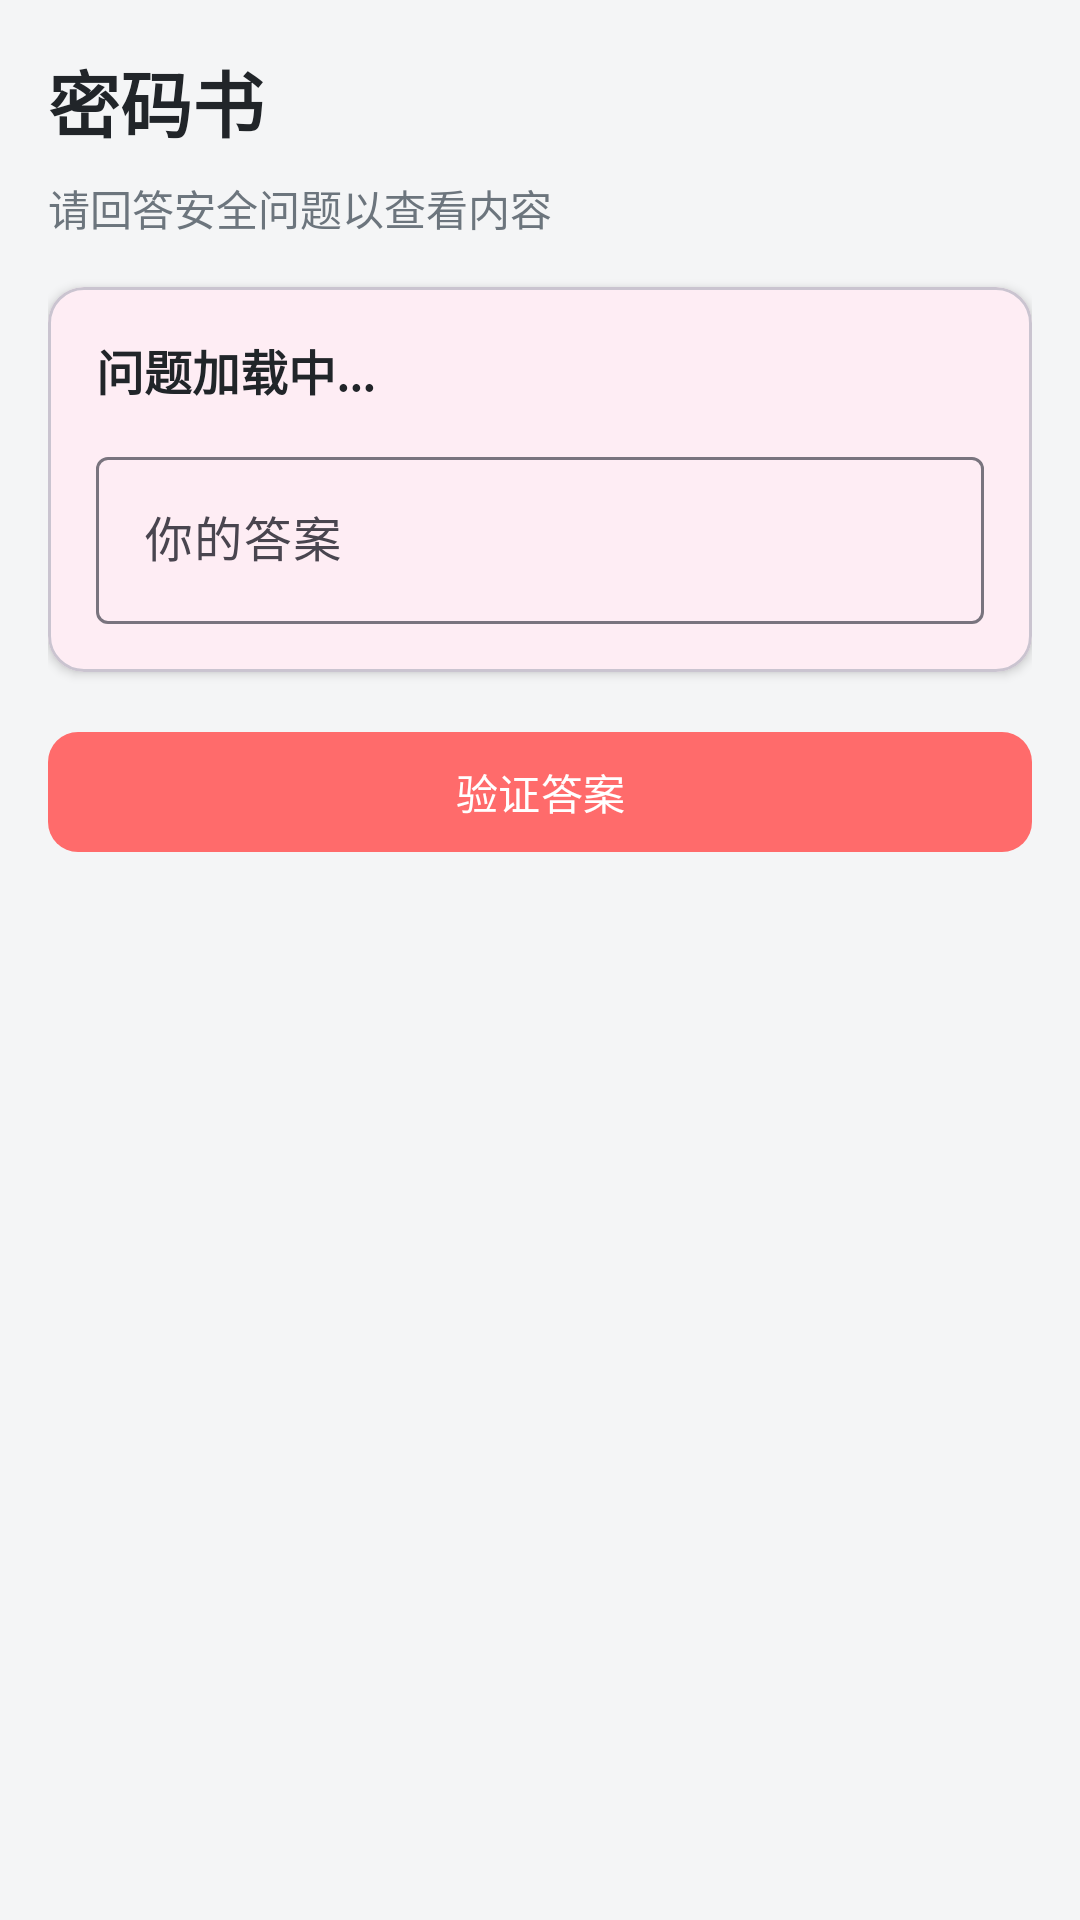

Here is an Android app screen rendered from its layout file. Give the layout XML and the strings, colors and styles it references.
<!-- AndroidManifest.xml: activity theme Theme.LiveWell -->
<!-- res/layout/activity_password_book_view.xml -->
<?xml version="1.0" encoding="utf-8"?>
<ScrollView xmlns:android="http://schemas.android.com/apk/res/android"
    xmlns:app="http://schemas.android.com/apk/res-auto"
    android:layout_width="match_parent"
    android:layout_height="match_parent"
    android:background="@color/background"
    android:fillViewport="true">

    <LinearLayout
        android:layout_width="match_parent"
        android:layout_height="wrap_content"
        android:orientation="vertical"
        android:padding="16dp">

        
        <TextView
            android:layout_width="wrap_content"
            android:layout_height="wrap_content"
            android:text="密码书"
            android:textSize="24sp"
            android:textStyle="bold"
            android:textColor="@color/text_primary"
            android:layout_marginBottom="8dp"/>

        <TextView
            android:layout_width="wrap_content"
            android:layout_height="wrap_content"
            android:text="请回答安全问题以查看内容"
            android:textSize="14sp"
            android:textColor="@color/text_secondary"
            android:layout_marginBottom="16dp"/>

        
        <com.google.android.material.card.MaterialCardView
            android:layout_width="match_parent"
            android:layout_height="wrap_content"
            app:cardCornerRadius="12dp"
            app:cardElevation="2dp"
            android:layout_marginBottom="16dp">

            <LinearLayout
                android:layout_width="match_parent"
                android:layout_height="wrap_content"
                android:orientation="vertical"
                android:padding="16dp">

                <TextView
                    android:id="@+id/tvPasswordQuestion"
                    android:layout_width="wrap_content"
                    android:layout_height="wrap_content"
                    android:text="问题加载中..."
                    android:textSize="16sp"
                    android:textStyle="bold"
                    android:textColor="@color/text_primary"
                    android:layout_marginBottom="12dp"/>

                <com.google.android.material.textfield.TextInputLayout
                    android:layout_width="match_parent"
                    android:layout_height="wrap_content"
                    android:hint="你的答案"
                    app:boxBackgroundMode="outline"
                    style="@style/Widget.Material3.TextInputLayout.OutlinedBox">

                    <com.google.android.material.textfield.TextInputEditText
                        android:id="@+id/etAnswerInput"
                        android:layout_width="match_parent"
                        android:layout_height="wrap_content"
                        android:inputType="text"/>

                </com.google.android.material.textfield.TextInputLayout>

            </LinearLayout>

        </com.google.android.material.card.MaterialCardView>

        
        <com.google.android.material.button.MaterialButton
            android:id="@+id/btnVerifyAnswer"
            android:layout_width="match_parent"
            android:layout_height="48dp"
            android:text="验证答案"
            app:cornerRadius="10dp"
            android:layout_marginBottom="16dp"/>

        
        <LinearLayout
            android:id="@+id/layoutContentDisplay"
            android:layout_width="match_parent"
            android:layout_height="wrap_content"
            android:orientation="vertical"
            android:visibility="gone">

            <com.google.android.material.card.MaterialCardView
                android:layout_width="match_parent"
                android:layout_height="wrap_content"
                app:cardCornerRadius="12dp"
                app:cardElevation="2dp"
                android:layout_marginBottom="16dp">

                <LinearLayout
                    android:layout_width="match_parent"
                    android:layout_height="wrap_content"
                    android:orientation="vertical"
                    android:padding="16dp">

                    <TextView
                        android:layout_width="wrap_content"
                        android:layout_height="wrap_content"
                        android:text="想说的话"
                        android:textSize="16sp"
                        android:textStyle="bold"
                        android:textColor="@color/text_primary"
                        android:layout_marginBottom="8dp"/>

                    <TextView
                        android:id="@+id/tvPasswordContent"
                        android:layout_width="match_parent"
                        android:layout_height="wrap_content"
                        android:textSize="15sp"
                        android:textColor="@color/text_primary"
                        android:lineSpacingExtra="4dp"/>

                </LinearLayout>

            </com.google.android.material.card.MaterialCardView>

            
            <TextView
                android:id="@+id/tvAttachmentsTitle"
                android:layout_width="wrap_content"
                android:layout_height="wrap_content"
                android:text="附件"
                android:textSize="16sp"
                android:textStyle="bold"
                android:textColor="@color/text_primary"
                android:layout_marginBottom="8dp"
                android:visibility="gone"/>

            <androidx.recyclerview.widget.RecyclerView
                android:id="@+id/rvAttachments"
                android:layout_width="match_parent"
                android:layout_height="wrap_content"
                android:layout_marginBottom="16dp"/>

        </LinearLayout>

    </LinearLayout>

</ScrollView>
<!-- resources referenced by this layout -->
<resources>
  <color name="background">#F4F5F6</color>
  <color name="text_primary">#212529</color>
  <color name="text_secondary">#6C757D</color>
  <style name="Theme.LiveWell" parent="Theme.Material3.DayNight.NoActionBar">
          <item name="colorPrimary">@color/primary</item>
          <item name="colorPrimaryVariant">@color/primary_dark</item>
          <item name="colorOnPrimary">@color/white</item>
          <item name="colorSecondary">@color/primary_light</item>
          <item name="colorSecondaryVariant">@color/primary</item>
          <item name="colorOnSecondary">@color/primary_dark</item>
          <item name="android:windowBackground">@color/background</item>
          <item name="android:statusBarColor">@color/primary</item>
      </style>
  <color name="primary">#FF6B6B</color>
  <color name="primary_dark">#FF5252</color>
  <color name="white">#FFFFFF</color>
  <color name="primary_light">#FFE5E5</color>
</resources>
